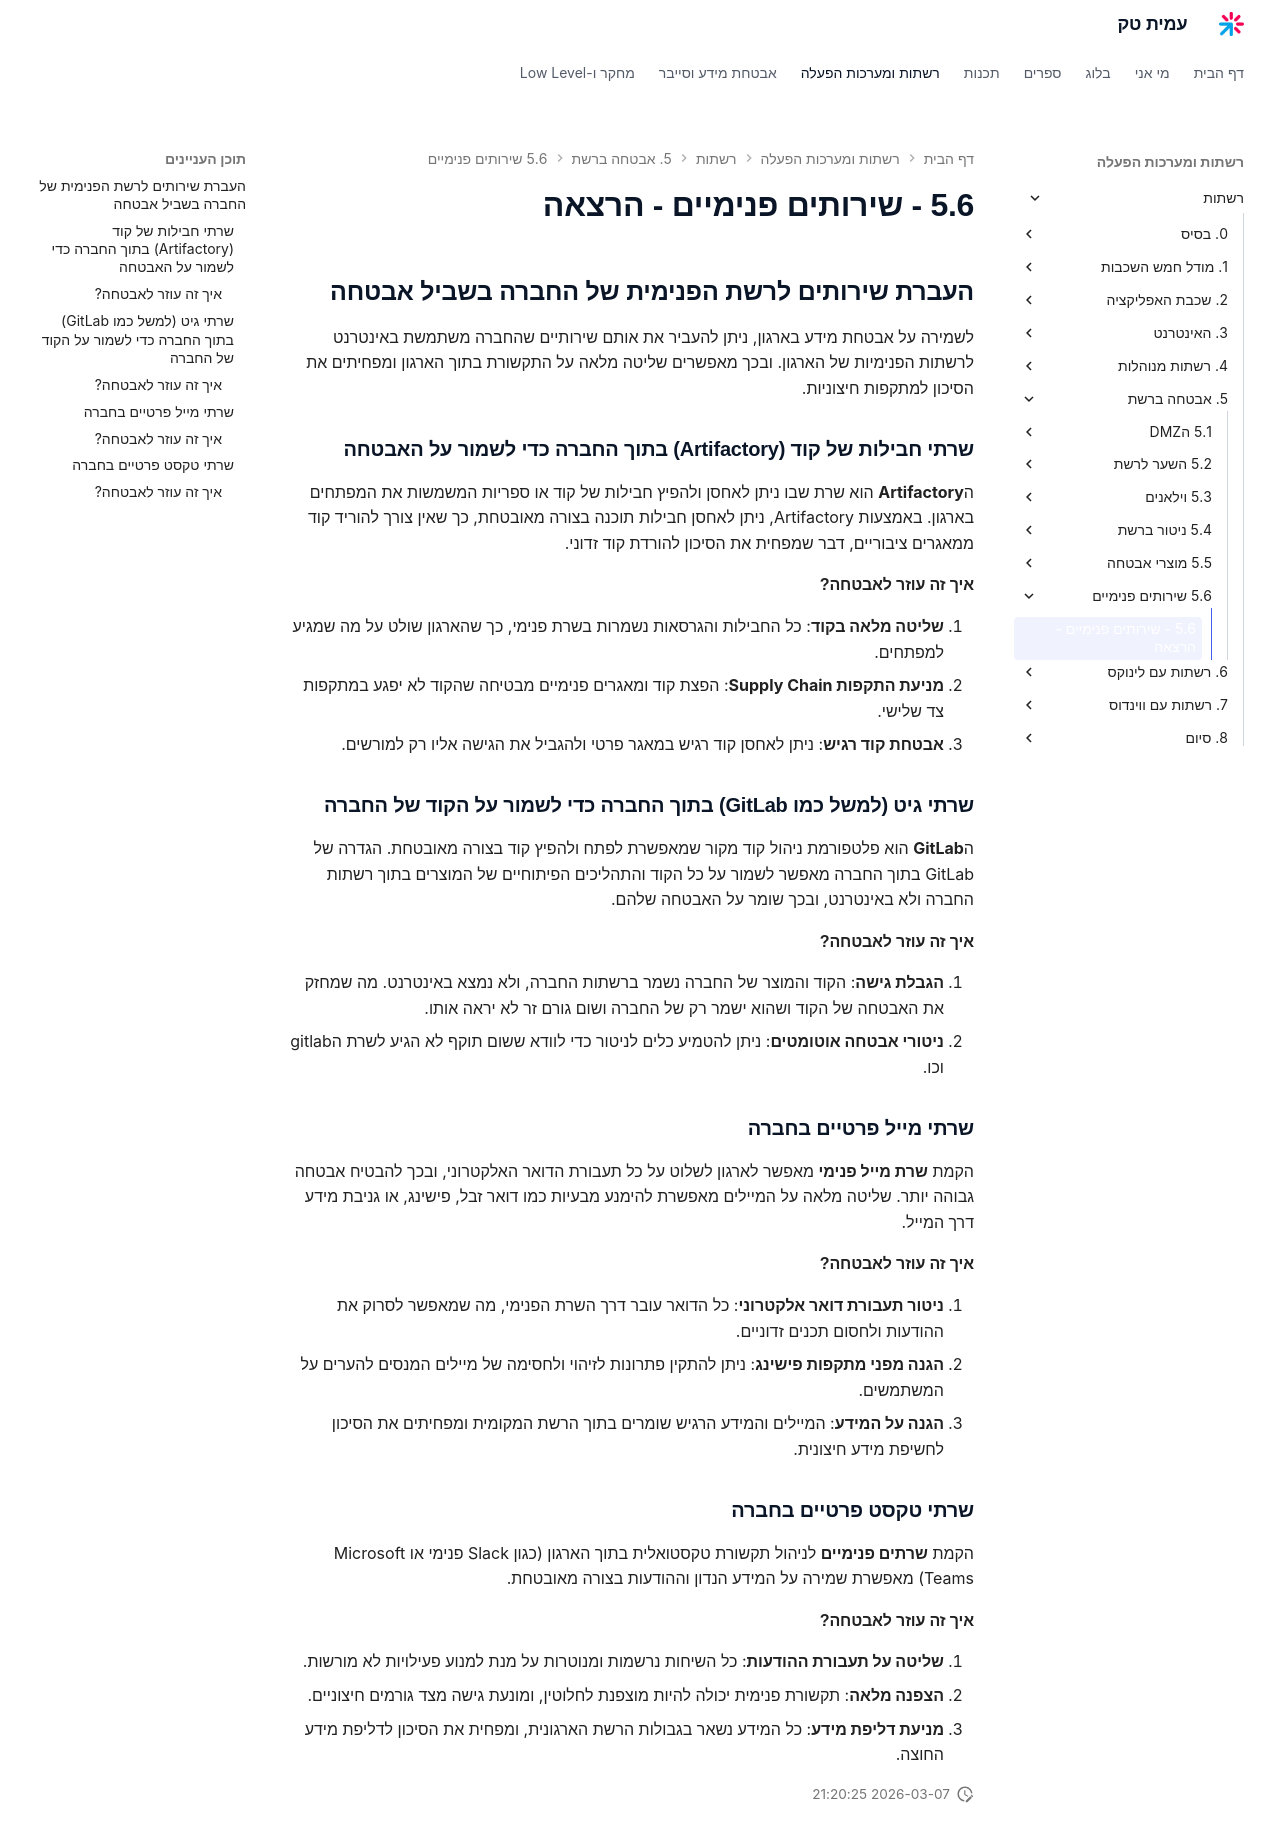

repository: AmitPinchasi/amittech · page: רשתות/5. אבטחה ברשת/5.6 - שירותים פנימיים/5.6 - שירותים פנימיים - הרצאה/index.html · generator: mkdocs



## העברת שירותים לרשת הפנימית של החברה בשביל אבטחה

לשמירה על אבטחת מידע בארגון, ניתן להעביר את אותם שירותיים שהחברה משתמשת באינטרנט לרשתות הפנימיות של הארגון. ובכך מאפשרים שליטה מלאה על התקשורת בתוך הארגון ומפחיתים את הסיכון למתקפות חיצוניות.

### שרתי חבילות של קוד (Artifactory) בתוך החברה כדי לשמור על האבטחה

ה**Artifactory** הוא שרת שבו ניתן לאחסן ולהפיץ חבילות של קוד או ספריות המשמשות את המפתחים בארגון. באמצעות Artifactory, ניתן לאחסן חבילות תוכנה בצורה מאובטחת, כך שאין צורך להוריד קוד ממאגרים ציבוריים, דבר שמפחית את הסיכון להורדת קוד זדוני.

#### איך זה עוזר לאבטחה?

1. **שליטה מלאה בקוד**: כל החבילות והגרסאות נשמרות בשרת פנימי, כך שהארגון שולט על מה שמגיע למפתחים.
2. **מניעת התקפות Supply Chain**: הפצת קוד ומאגרים פנימיים מבטיחה שהקוד לא יפגע במתקפות צד שלישי.
3. **אבטחת קוד רגיש**: ניתן לאחסן קוד רגיש במאגר פרטי ולהגביל את הגישה אליו רק למורשים.

### שרתי גיט (למשל כמו GitLab) בתוך החברה כדי לשמור על הקוד של החברה

ה**GitLab** הוא פלטפורמת ניהול קוד מקור שמאפשרת לפתח ולהפיץ קוד בצורה מאובטחת. הגדרה של GitLab בתוך החברה מאפשר לשמור על כל הקוד והתהליכים הפיתוחיים של המוצרים בתוך רשתות החברה ולא באינטרנט, ובכך שומר על האבטחה שלהם.

#### איך זה עוזר לאבטחה?

1. **הגבלת גישה**: הקוד והמוצר של החברה נשמר ברשתות החברה, ולא נמצא באינטרנט. מה שמחזק את האבטחה של הקוד ושהוא ישמר רק של החברה ושום גורם זר לא יראה אותו.
3. **ניטורי אבטחה אוטומטים**: ניתן להטמיע כלים לניטור כדי לוודא ששום תוקף לא הגיע לשרת הgitlab וכו.

### שרתי מייל פרטיים בחברה

הקמת **שרת מייל פנימי** מאפשר לארגון לשלוט על כל תעבורת הדואר האלקטרוני, ובכך להבטיח אבטחה גבוהה יותר. שליטה מלאה על המיילים מאפשרת להימנע מבעיות כמו דואר זבל, פישינג, או גניבת מידע דרך המייל.

#### איך זה עוזר לאבטחה?

1. **ניטור תעבורת דואר אלקטרוני**: כל הדואר עובר דרך השרת הפנימי, מה שמאפשר לסרוק את ההודעות ולחסום תכנים זדוניים.
2. **הגנה מפני מתקפות פישינג**: ניתן להתקין פתרונות לזיהוי ולחסימה של מיילים המנסים להערים על המשתמשים.
3. **הגנה על המידע**: המיילים והמידע הרגיש שומרים בתוך הרשת המקומית ומפחיתים את הסיכון לחשיפת מידע חיצונית.

### שרתי טקסט פרטיים בחברה

הקמת **שרתים פנימיים** לניהול תקשורת טקסטואלית בתוך הארגון (כגון Slack פנימי או Microsoft Teams) מאפשרת שמירה על המידע הנדון וההודעות בצורה מאובטחת.

#### איך זה עוזר לאבטחה?

1. **שליטה על תעבורת ההודעות**: כל השיחות נרשמות ומנוטרות על מנת למנוע פעילויות לא מורשות.
2. **הצפנה מלאה**: תקשורת פנימית יכולה להיות מוצפנת לחלוטין, ומונעת גישה מצד גורמים חיצוניים.
3. **מניעת דליפת מידע**: כל המידע נשאר בגבולות הרשת הארגונית, ומפחית את הסיכון לדליפת מידע החוצה.
